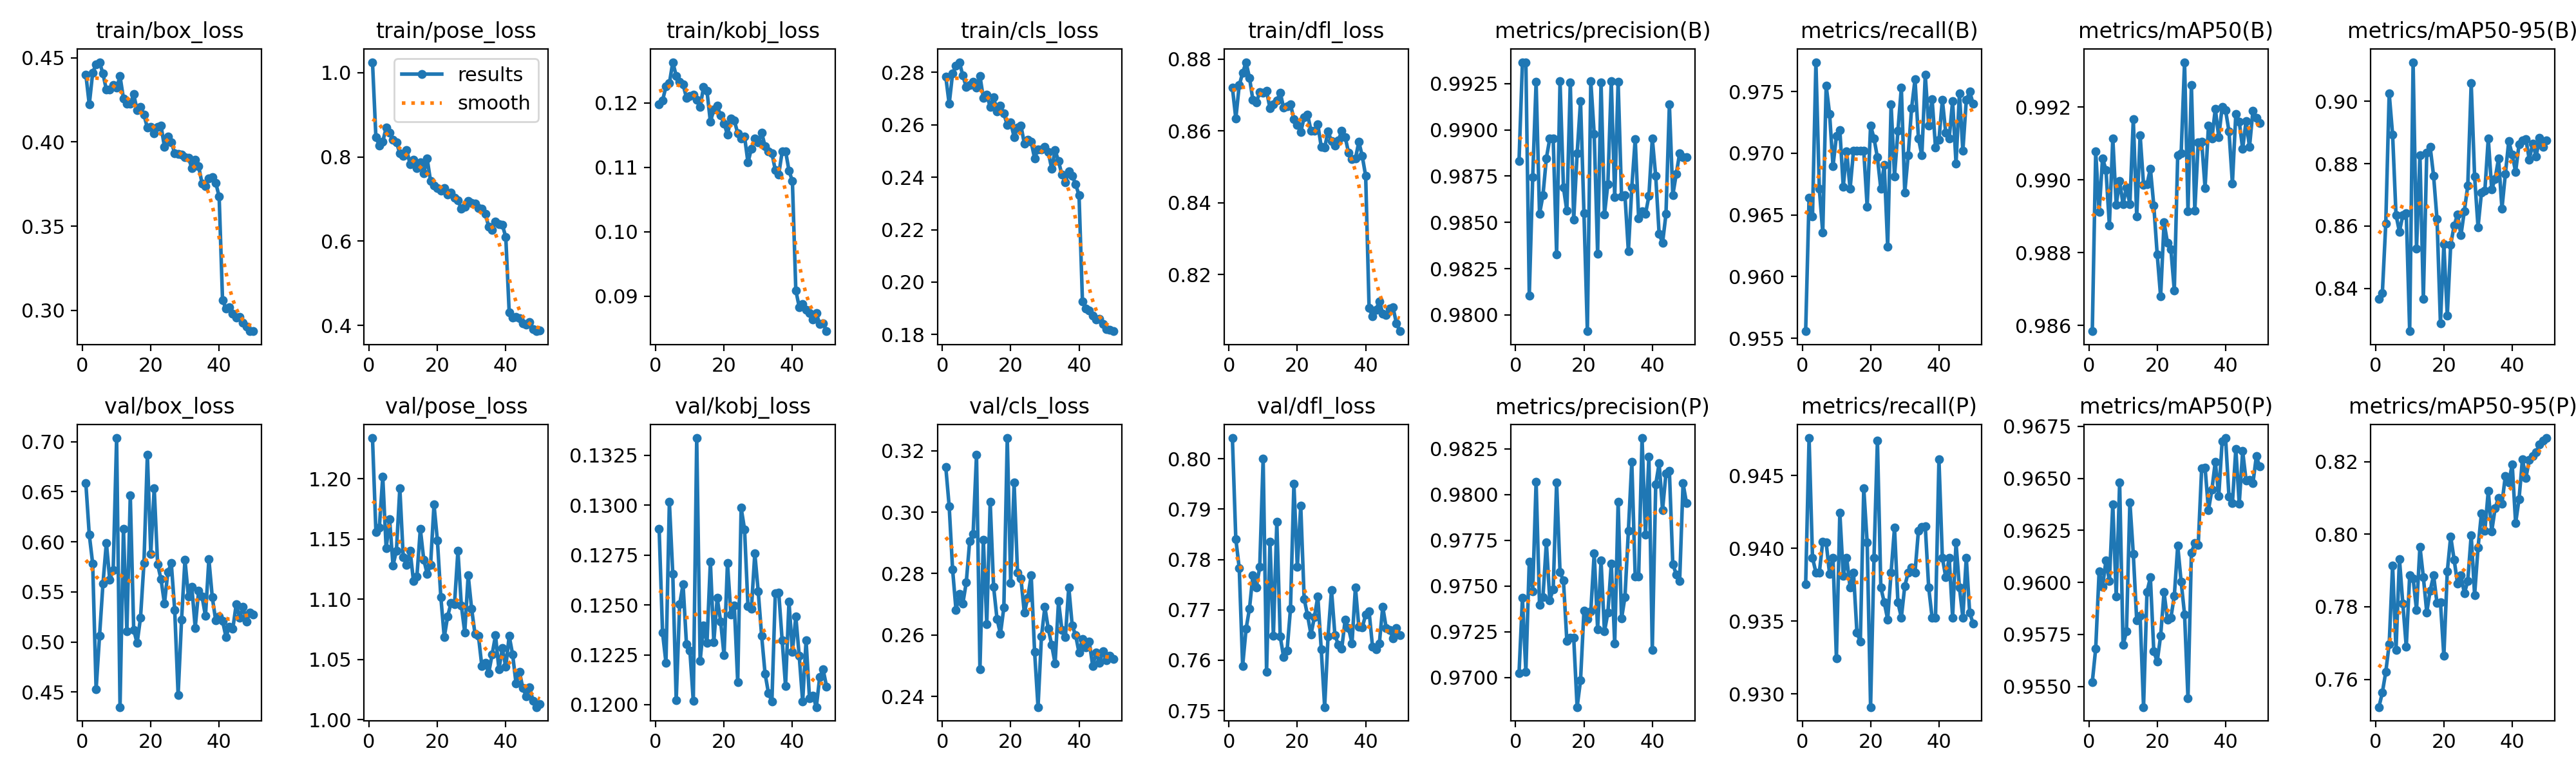

The table this chart was drawn from, first rows:
epoch, time, train/box_loss, train/pose_loss, train/kobj_loss, train/cls_loss, train/dfl_loss, metrics/precision(B), metrics/recall(B), metrics/mAP50(B), metrics/mAP50-95(B), metrics/precision(P), metrics/recall(P), metrics/mAP50(P), metrics/mAP50-95(P), val/box_loss, val/pose_loss, val/kobj_loss, val/cls_loss, val/dfl_loss, lr/pg0, lr/pg1, lr/pg2
1, 61.37, 0.44, 1.025, 0.1198, 0.2784, 0.8721, 0.9883, 0.9556, 0.9858, 0.8366, 0.9702, 0.9375, 0.9552, 0.7523, 0.6583, 1.234, 0.1288, 0.3148, 0.8041, 0.0001661, 0.0001661, 0.06695
2, 98.47, 0.4222, 0.8465, 0.1203, 0.268, 0.8634, 0.9937, 0.9664, 0.9908, 0.8384, 0.9743, 0.9476, 0.9568, 0.7563, 0.6071, 1.156, 0.1236, 0.3019, 0.7841, 0.0003262, 0.0003262, 0.03378
3, 134.7, 0.4412, 0.8273, 0.1226, 0.2796, 0.8727, 0.9937, 0.9649, 0.9891, 0.8607, 0.9703, 0.9394, 0.9605, 0.762, 0.5781, 1.159, 0.1221, 0.2813, 0.7783, 0.0004796, 0.0004796, 0.0005978
4, 170.4, 0.4461, 0.8361, 0.123, 0.2825, 0.8762, 0.981, 0.9774, 0.9906, 0.9026, 0.9763, 0.9383, 0.9598, 0.7696, 0.4526, 1.202, 0.1302, 0.2681, 0.7589, 0.0004703, 0.0004703, 0.0004703
5, 205.2, 0.4474, 0.8695, 0.1263, 0.2839, 0.8791, 0.9875, 0.9671, 0.9903, 0.8894, 0.9747, 0.9383, 0.961, 0.7914, 0.5059, 1.142, 0.1265, 0.2734, 0.7662, 0.0004604, 0.0004604, 0.0004604
6, 240.1, 0.4406, 0.8579, 0.1242, 0.2788, 0.8748, 0.9926, 0.9636, 0.9888, 0.8635, 0.9807, 0.9405, 0.9601, 0.768, 0.558, 1.167, 0.1202, 0.2703, 0.7702, 0.0004505, 0.0004505, 0.0004505
7, 276, 0.431, 0.8403, 0.1233, 0.2744, 0.8686, 0.9855, 0.9755, 0.9911, 0.8582, 0.974, 0.9404, 0.9638, 0.7932, 0.599, 1.128, 0.125, 0.2771, 0.7769, 0.0004406, 0.0004406, 0.0004406
8, 311.3, 0.4311, 0.8344, 0.1229, 0.2752, 0.8679, 0.9865, 0.9732, 0.9893, 0.8635, 0.9744, 0.9382, 0.9593, 0.7808, 0.5619, 1.14, 0.126, 0.2905, 0.7745, 0.0004307, 0.0004307, 0.0004307
9, 346.6, 0.4337, 0.8089, 0.1208, 0.2763, 0.8709, 0.9885, 0.969, 0.99, 0.8641, 0.9774, 0.9394, 0.9648, 0.769, 0.572, 1.192, 0.123, 0.2928, 0.7785, 0.0004208, 0.0004208, 0.0004208
10, 381.6, 0.4321, 0.8027, 0.1211, 0.2741, 0.8706, 0.9895, 0.9714, 0.9893, 0.8262, 0.9742, 0.9325, 0.957, 0.7886, 0.7036, 1.135, 0.1227, 0.3186, 0.8, 0.0004109, 0.0004109, 0.0004109
11, 416.5, 0.439, 0.8167, 0.1212, 0.2787, 0.8711, 0.9895, 0.9719, 0.9898, 0.9126, 0.9748, 0.9425, 0.9576, 0.7878, 0.435, 1.129, 0.1202, 0.2488, 0.7577, 0.000401, 0.000401, 0.000401
12, 451.5, 0.4258, 0.7828, 0.1205, 0.2702, 0.8663, 0.9833, 0.9673, 0.9893, 0.8528, 0.9807, 0.9381, 0.9639, 0.7791, 0.6132, 1.14, 0.1334, 0.2909, 0.7835, 0.0003911, 0.0003911, 0.0003911
13, 486.3, 0.4226, 0.7933, 0.1194, 0.2714, 0.8674, 0.9926, 0.9702, 0.9917, 0.8828, 0.9758, 0.9394, 0.9614, 0.7966, 0.5107, 1.115, 0.1222, 0.2636, 0.7648, 0.0003812, 0.0003812, 0.0003812
14, 521.3, 0.4227, 0.7736, 0.1224, 0.2669, 0.8684, 0.9869, 0.9671, 0.989, 0.8366, 0.9753, 0.9373, 0.9582, 0.7882, 0.6462, 1.119, 0.124, 0.3034, 0.7874, 0.0003713, 0.0003713, 0.0003713
15, 556.3, 0.4283, 0.7877, 0.1219, 0.2706, 0.8706, 0.9856, 0.9702, 0.9912, 0.8836, 0.972, 0.9383, 0.9584, 0.7785, 0.5122, 1.158, 0.1231, 0.2757, 0.7647, 0.0003614, 0.0003614, 0.0003614
16, 591.4, 0.4188, 0.7606, 0.1171, 0.2652, 0.8664, 0.9926, 0.9702, 0.9899, 0.8854, 0.9722, 0.9342, 0.954, 0.7845, 0.4988, 1.133, 0.1272, 0.2653, 0.7606, 0.0003515, 0.0003515, 0.0003515
17, 626.5, 0.4208, 0.7957, 0.1189, 0.2672, 0.8669, 0.9851, 0.9702, 0.9899, 0.876, 0.9722, 0.9336, 0.9595, 0.7887, 0.5244, 1.121, 0.1231, 0.2604, 0.7619, 0.0003416, 0.0003416, 0.0003416
18, 661.3, 0.4161, 0.7421, 0.1196, 0.2643, 0.8675, 0.9887, 0.9702, 0.9903, 0.8622, 0.9684, 0.9441, 0.9602, 0.781, 0.5789, 1.128, 0.1253, 0.269, 0.7702, 0.0003317, 0.0003317, 0.0003317
19, 696.1, 0.4084, 0.7315, 0.118, 0.2599, 0.8632, 0.9916, 0.9657, 0.9893, 0.8288, 0.9698, 0.9404, 0.9567, 0.7813, 0.6871, 1.179, 0.1242, 0.3241, 0.795, 0.0003218, 0.0003218, 0.0003218
20, 731.6, 0.409, 0.7265, 0.1168, 0.2609, 0.8616, 0.9855, 0.9722, 0.9879, 0.8542, 0.9737, 0.9291, 0.9562, 0.7664, 0.588, 1.149, 0.1225, 0.2769, 0.7785, 0.0003119, 0.0003119, 0.0003119
21, 766.7, 0.4052, 0.7202, 0.1151, 0.2554, 0.8596, 0.9791, 0.9712, 0.9868, 0.8312, 0.9732, 0.9394, 0.9574, 0.7897, 0.6534, 1.102, 0.1271, 0.3096, 0.7907, 0.000302, 0.000302, 0.000302
22, 801.5, 0.4088, 0.7254, 0.1176, 0.2589, 0.8638, 0.9926, 0.9697, 0.9888, 0.854, 0.9736, 0.9474, 0.9595, 0.7994, 0.5776, 1.069, 0.1245, 0.2803, 0.7722, 0.0002921, 0.0002921, 0.0002921
23, 836.8, 0.4096, 0.7108, 0.1173, 0.2597, 0.8645, 0.9898, 0.9671, 0.9883, 0.8601, 0.9768, 0.9373, 0.9582, 0.793, 0.5625, 1.086, 0.125, 0.2783, 0.7689, 0.0002822, 0.0002822, 0.0002822
24, 871.8, 0.3971, 0.7157, 0.1153, 0.2528, 0.8601, 0.9833, 0.969, 0.9881, 0.8637, 0.9726, 0.9363, 0.9583, 0.7864, 0.5383, 1.097, 0.1211, 0.2672, 0.7651, 0.0002723, 0.0002723, 0.0002723
25, 906.6, 0.4031, 0.7025, 0.1145, 0.2543, 0.8601, 0.9926, 0.9624, 0.987, 0.8571, 0.9764, 0.9351, 0.9594, 0.7888, 0.5699, 1.096, 0.1299, 0.2722, 0.7686, 0.0002624, 0.0002624, 0.0002624
26, 941.6, 0.3998, 0.6969, 0.1148, 0.2534, 0.8618, 0.9854, 0.974, 0.9907, 0.8648, 0.9725, 0.9383, 0.9618, 0.7837, 0.5786, 1.14, 0.1288, 0.2794, 0.7727, 0.0002525, 0.0002525, 0.0002525
27, 977.2, 0.3934, 0.677, 0.1107, 0.2472, 0.8556, 0.9871, 0.9681, 0.9907, 0.873, 0.9735, 0.9414, 0.96, 0.7871, 0.5318, 1.095, 0.1249, 0.2545, 0.7621, 0.0002426, 0.0002426, 0.0002426
28, 1012, 0.3927, 0.6819, 0.1129, 0.2507, 0.8553, 0.9927, 0.9718, 0.9932, 0.9058, 0.9762, 0.9363, 0.9585, 0.7997, 0.447, 1.072, 0.1248, 0.2366, 0.7507, 0.0002327, 0.0002327, 0.0002327
29, 1048, 0.3925, 0.6952, 0.1145, 0.2506, 0.8599, 0.9864, 0.9753, 0.9891, 0.8759, 0.9718, 0.9353, 0.9544, 0.7832, 0.5221, 1.12, 0.1276, 0.2595, 0.7648, 0.0002228, 0.0002228, 0.0002228
30, 1083, 0.3909, 0.6916, 0.1138, 0.2515, 0.8571, 0.9926, 0.9668, 0.9926, 0.8597, 0.9796, 0.9374, 0.9614, 0.7963, 0.582, 1.092, 0.1257, 0.2691, 0.7739, 0.0002129, 0.0002129, 0.0002129
31, 1117, 0.3907, 0.689, 0.1154, 0.2496, 0.8559, 0.9864, 0.9698, 0.9892, 0.8707, 0.9732, 0.9383, 0.9619, 0.8058, 0.5457, 1.071, 0.1235, 0.2621, 0.765, 0.000203, 0.000203, 0.000203
32, 1153, 0.3846, 0.6788, 0.1133, 0.2433, 0.8573, 0.9865, 0.9737, 0.991, 0.8714, 0.9744, 0.9387, 0.9618, 0.801, 0.5552, 1.07, 0.1216, 0.2567, 0.7631, 0.0001931, 0.0001931, 0.0001931
33, 1188, 0.3894, 0.6771, 0.1125, 0.2504, 0.8601, 0.9834, 0.976, 0.991, 0.8881, 0.978, 0.9383, 0.9655, 0.812, 0.5142, 1.044, 0.1206, 0.2507, 0.7623, 0.0001832, 0.0001832, 0.0001832
34, 1223, 0.3855, 0.6654, 0.1122, 0.2461, 0.8583, 0.9869, 0.9712, 0.9898, 0.8717, 0.9818, 0.9412, 0.9655, 0.8008, 0.5512, 1.047, 0.1202, 0.271, 0.768, 0.0001733, 0.0001733, 0.0001733
35, 1258, 0.3754, 0.6345, 0.1096, 0.2409, 0.8539, 0.9895, 0.9698, 0.9915, 0.8752, 0.9755, 0.9415, 0.9635, 0.8071, 0.5453, 1.039, 0.1256, 0.2617, 0.7663, 0.0001634, 0.0001634, 0.0001634
36, 1294, 0.3739, 0.6259, 0.1089, 0.238, 0.8522, 0.9852, 0.9764, 0.9911, 0.8817, 0.9755, 0.9415, 0.9645, 0.8101, 0.526, 1.054, 0.1256, 0.2593, 0.7633, 0.0001535, 0.0001535, 0.0001535
37, 1327, 0.3785, 0.6467, 0.1124, 0.2422, 0.8523, 0.9856, 0.9722, 0.9919, 0.8656, 0.9831, 0.9373, 0.9658, 0.8084, 0.5826, 1.07, 0.1232, 0.2756, 0.7745, 0.0001436, 0.0001436, 0.0001436
38, 1360, 0.3791, 0.64, 0.1125, 0.2406, 0.857, 0.9855, 0.9744, 0.9912, 0.8767, 0.9778, 0.9353, 0.9641, 0.8161, 0.5445, 1.042, 0.1209, 0.2631, 0.7666, 0.0001337, 0.0001337, 0.0001337
39, 1392, 0.3757, 0.6382, 0.1095, 0.2374, 0.853, 0.9864, 0.9705, 0.992, 0.8873, 0.9821, 0.9353, 0.9668, 0.8142, 0.5214, 1.059, 0.1252, 0.2599, 0.7665, 0.0001238, 0.0001238, 0.0001238
40, 1425, 0.3677, 0.6103, 0.1078, 0.2331, 0.8475, 0.9895, 0.9711, 0.9919, 0.8829, 0.9715, 0.9461, 0.9669, 0.8193, 0.5252, 1.044, 0.1226, 0.2543, 0.769, 0.0001139, 0.0001139, 0.0001139
41, 1473, 0.3059, 0.4314, 0.09091, 0.1927, 0.8107, 0.9875, 0.9743, 0.9913, 0.8774, 0.9806, 0.9394, 0.9641, 0.8031, 0.521, 1.069, 0.1244, 0.2587, 0.7697, 0.000104, 0.000104, 0.000104
42, 1505, 0.3013, 0.4181, 0.08833, 0.1898, 0.8083, 0.9844, 0.9717, 0.9899, 0.8862, 0.9817, 0.938, 0.9638, 0.8097, 0.5051, 1.054, 0.1224, 0.256, 0.7627, 9.41e-05, 9.41e-05, 9.41e-05
43, 1538, 0.3017, 0.4199, 0.08884, 0.1892, 0.8102, 0.9839, 0.9712, 0.9918, 0.8875, 0.9792, 0.9394, 0.9664, 0.8207, 0.515, 1.03, 0.1202, 0.2578, 0.7622, 8.42e-05, 8.42e-05, 8.42e-05
44, 1571, 0.2979, 0.4171, 0.08786, 0.1872, 0.8126, 0.9855, 0.9742, 0.9916, 0.8879, 0.9812, 0.9353, 0.9638, 0.8155, 0.513, 1.04, 0.1232, 0.25, 0.7633, 7.43e-05, 7.43e-05, 7.43e-05
45, 1604, 0.2957, 0.4049, 0.08743, 0.1857, 0.8092, 0.9914, 0.9692, 0.9909, 0.8813, 0.9813, 0.9404, 0.9663, 0.8204, 0.5377, 1.026, 0.1203, 0.2542, 0.7706, 6.44e-05, 6.44e-05, 6.44e-05
46, 1637, 0.296, 0.4024, 0.08639, 0.186, 0.8087, 0.9865, 0.9749, 0.9916, 0.8865, 0.9762, 0.9373, 0.9649, 0.8216, 0.5242, 1.02, 0.1205, 0.2509, 0.7664, 5.45e-05, 5.45e-05, 5.45e-05
47, 1669, 0.2925, 0.4076, 0.08736, 0.184, 0.8105, 0.9876, 0.9702, 0.9909, 0.8823, 0.9756, 0.9353, 0.9649, 0.8226, 0.5349, 1.027, 0.1199, 0.2548, 0.766, 4.46e-05, 4.46e-05, 4.46e-05
48, 1702, 0.2904, 0.3919, 0.08566, 0.182, 0.8109, 0.9887, 0.9743, 0.9919, 0.8883, 0.9753, 0.9394, 0.9648, 0.8248, 0.5202, 1.015, 0.1214, 0.2517, 0.7644, 3.47e-05, 3.47e-05, 3.47e-05
49, 1735, 0.2877, 0.3864, 0.08581, 0.1817, 0.8065, 0.9885, 0.975, 0.9917, 0.8855, 0.9806, 0.9356, 0.9661, 0.8257, 0.5295, 1.01, 0.1218, 0.2533, 0.7663, 2.48e-05, 2.48e-05, 2.48e-05
50, 1767, 0.2879, 0.3875, 0.08458, 0.1812, 0.8042, 0.9885, 0.974, 0.9916, 0.8875, 0.9795, 0.9348, 0.9656, 0.8265, 0.5274, 1.013, 0.1209, 0.2521, 0.765, 1.49e-05, 1.49e-05, 1.49e-05
